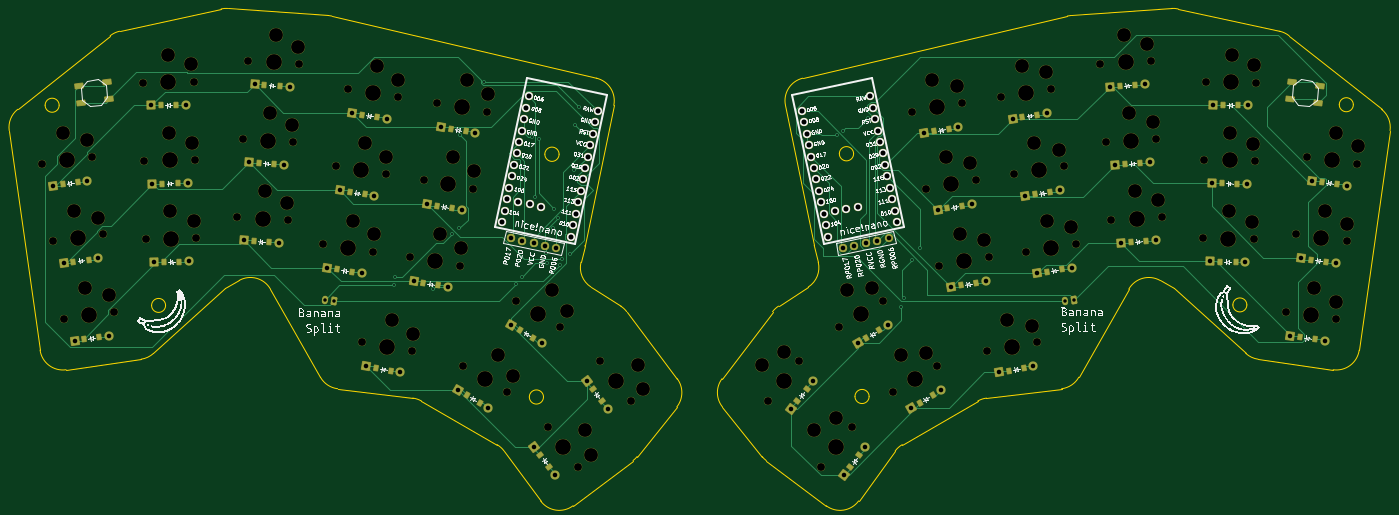
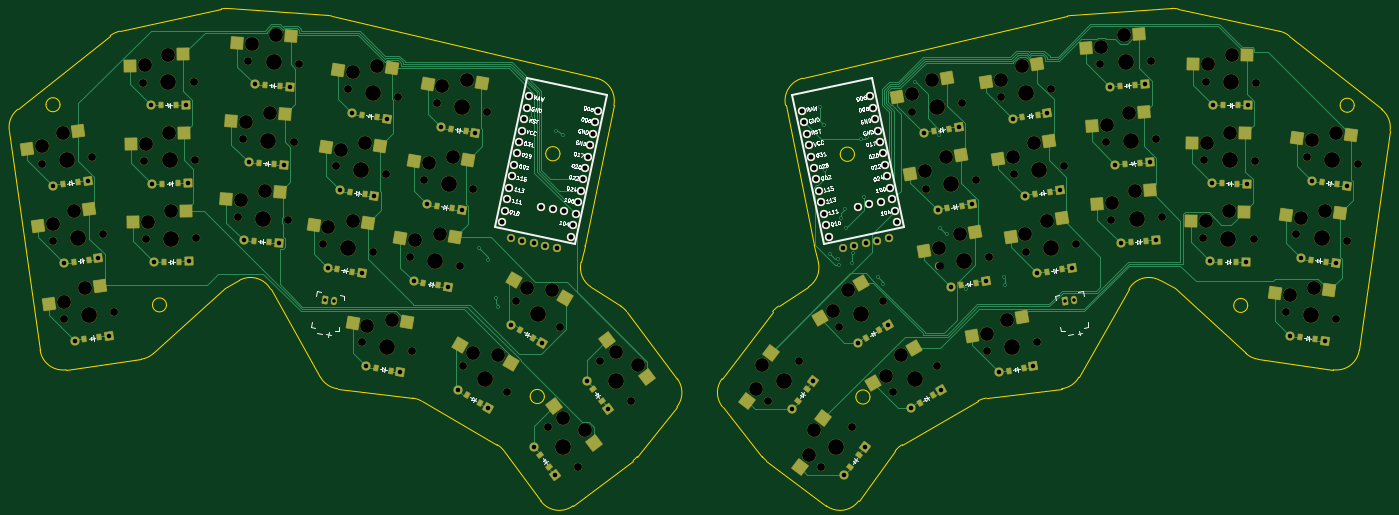
Circuit board: 11 layer files. Board 299.8 x 108.0 mm.
- bottom_copper: routed_banana_split-B_Cu.gbr (57273 bytes)
- bottom_mask: routed_banana_split-B_Mask.gbr (22851 bytes)
- paste: routed_banana_split-B_Paste.gbr (7899 bytes)
- bottom_silk: routed_banana_split-B_Silkscreen.gbr (99360 bytes)
- outline: routed_banana_split-Edge_Cuts.gbr (6540 bytes)
- top_copper: routed_banana_split-F_Cu.gbr (43445 bytes)
- top_mask: routed_banana_split-F_Mask.gbr (19482 bytes)
- paste: routed_banana_split-F_Paste.gbr (4638 bytes)
- top_silk: routed_banana_split-F_Silkscreen.gbr (213230 bytes)
- drill: routed_banana_split-NPTH.drl (3975 bytes)
- drill: routed_banana_split-PTH.drl (3666 bytes)

=== bottom_copper: routed_banana_split-B_Cu.gbr (57273 bytes, source omitted) ===
=== bottom_mask: routed_banana_split-B_Mask.gbr (22851 bytes, source omitted) ===
=== paste: routed_banana_split-B_Paste.gbr (7899 bytes, source omitted) ===
=== bottom_silk: routed_banana_split-B_Silkscreen.gbr (99360 bytes, source omitted) ===
=== outline: routed_banana_split-Edge_Cuts.gbr ===
%TF.GenerationSoftware,KiCad,Pcbnew,9.0.2*%
%TF.CreationDate,2025-07-07T14:02:59-04:00*%
%TF.ProjectId,routed_banana_split,726f7574-6564-45f6-9261-6e616e615f73,0.0.1*%
%TF.SameCoordinates,Original*%
%TF.FileFunction,Profile,NP*%
%FSLAX46Y46*%
G04 Gerber Fmt 4.6, Leading zero omitted, Abs format (unit mm)*
G04 Created by KiCad (PCBNEW 9.0.2) date 2025-07-07 14:02:59*
%MOMM*%
%LPD*%
G01*
G04 APERTURE LIST*
%TA.AperFunction,Profile*%
%ADD10C,0.150000*%
%TD*%
%TA.AperFunction,Profile*%
%ADD11C,0.050000*%
%TD*%
G04 APERTURE END LIST*
D10*
X98282950Y-156577903D02*
X81987119Y-158868133D01*
X91559021Y-86352759D02*
G75*
G02*
X93598656Y-85381985I3113079J-3912641D01*
G01*
X200891999Y-101448320D02*
X194649425Y-131883658D01*
X340771080Y-156577903D02*
X357066911Y-158868133D01*
X362714117Y-154612658D02*
X369414282Y-106938502D01*
X224480932Y-166941015D02*
G75*
G02*
X224393109Y-160809721I3905368J3122215D01*
G01*
X202402131Y-145057341D02*
G75*
G02*
X203693495Y-146255435I-2701831J-4207159D01*
G01*
X244441620Y-132049716D02*
G75*
G02*
X244404605Y-131883658I4860680J1170616D01*
G01*
X224480932Y-166941015D02*
X233087194Y-177705874D01*
X157259110Y-165023331D02*
G75*
G02*
X159140291Y-165654757I-618810J-4961569D01*
G01*
X322613910Y-141220966D02*
X338100475Y-155323437D01*
X81987119Y-158868133D02*
G75*
G02*
X76339907Y-154612659I-695869J4951343D01*
G01*
D11*
X185625839Y-164780000D02*
G75*
G02*
X182554161Y-164780000I-1535839J0D01*
G01*
X182554161Y-164780000D02*
G75*
G02*
X185625839Y-164780000I1535839J0D01*
G01*
D10*
X119572889Y-139470859D02*
X116440121Y-141220966D01*
X214573099Y-166941015D02*
X205966837Y-177705874D01*
X185009136Y-187345472D02*
X177072521Y-176499159D01*
X345455372Y-85381994D02*
G75*
G02*
X347494995Y-86352775I-1073472J-4883406D01*
G01*
X245278816Y-135525976D02*
G75*
G02*
X243119626Y-140903862I-4861016J-1170724D01*
G01*
X345455372Y-85381994D02*
X323413517Y-80536978D01*
X233983458Y-178576821D02*
G75*
G02*
X233087197Y-177705872I3009042J3993121D01*
G01*
D11*
X361441159Y-101330000D02*
G75*
G02*
X358390519Y-101330000I-1525320J0D01*
G01*
X358390519Y-101330000D02*
G75*
G02*
X361441159Y-101330000I1525320J0D01*
G01*
D10*
X194612410Y-132049716D02*
X193775215Y-135525976D01*
X243119606Y-140903831D02*
X236651899Y-145057341D01*
X238162032Y-101448320D02*
G75*
G02*
X241916630Y-95576174I4898068J1004620D01*
G01*
X235360529Y-146255431D02*
G75*
G02*
X236651899Y-145057341I3993171J-3009069D01*
G01*
X100953555Y-155323437D02*
G75*
G02*
X98282950Y-156577904I-3366455J3696837D01*
G01*
X115640513Y-80536977D02*
G75*
G02*
X117062718Y-80432584I1073387J-4883423D01*
G01*
X301846765Y-160492873D02*
X312693486Y-141369135D01*
X281794921Y-165023331D02*
X298116445Y-162987659D01*
X205070573Y-178576820D02*
X192053312Y-188386030D01*
D11*
X189018709Y-112080000D02*
G75*
G02*
X185921291Y-112080000I-1548709J0D01*
G01*
X185921291Y-112080000D02*
G75*
G02*
X189018709Y-112080000I1548709J0D01*
G01*
D10*
X139680542Y-82078919D02*
X197137398Y-95576187D01*
X321991312Y-80432574D02*
X300168137Y-81958599D01*
X93598658Y-85381994D02*
X115640513Y-80536978D01*
X299373489Y-82078919D02*
X241916633Y-95576187D01*
X233983458Y-178576820D02*
X247000718Y-188386030D01*
X299373488Y-82078918D02*
G75*
G02*
X300168137Y-81958601I1143412J-4867482D01*
G01*
D11*
X252954548Y-111970000D02*
G75*
G02*
X249857130Y-111970000I-1548709J0D01*
G01*
X249857130Y-111970000D02*
G75*
G02*
X252954548Y-111970000I1548709J0D01*
G01*
D10*
X279913743Y-165654762D02*
G75*
G02*
X281794923Y-165023348I2499957J-4330138D01*
G01*
X195934424Y-140903831D02*
X202402131Y-145057341D01*
X157259109Y-165023331D02*
X140937585Y-162987659D01*
X367576002Y-102329983D02*
X347495009Y-86352758D01*
X321991312Y-80432575D02*
G75*
G02*
X323413517Y-80536976I348788J-4987825D01*
G01*
X119572889Y-139470859D02*
G75*
G02*
X126360539Y-141369139I2438511J-4365041D01*
G01*
X116440121Y-141220966D02*
X100953555Y-155323437D01*
X175537421Y-175121652D02*
G75*
G02*
X177072521Y-176499159I-2500021J-4330148D01*
G01*
X312693485Y-141369135D02*
G75*
G02*
X319481125Y-139470888I4349115J-2466765D01*
G01*
D11*
X338324029Y-144790000D02*
G75*
G02*
X335287649Y-144790000I-1518190J0D01*
G01*
X335287649Y-144790000D02*
G75*
G02*
X338324029Y-144790000I1518190J0D01*
G01*
D10*
X263516609Y-175121652D02*
X279913743Y-165654762D01*
D11*
X103588190Y-144900000D02*
G75*
G02*
X100551810Y-144900000I-1518190J0D01*
G01*
X100551810Y-144900000D02*
G75*
G02*
X103588190Y-144900000I1518190J0D01*
G01*
D10*
X71478028Y-102329983D02*
X91559021Y-86352758D01*
X261981509Y-176499159D02*
G75*
G02*
X263516613Y-175121660I4035091J-2952641D01*
G01*
X254044894Y-187345472D02*
X261981509Y-176499159D01*
X203693501Y-146255431D02*
X214660937Y-160809709D01*
X301846766Y-160492874D02*
G75*
G02*
X298116447Y-162987677I-4349166J2466774D01*
G01*
X194649425Y-131883658D02*
G75*
G02*
X194612410Y-132049716I-4897725J1004558D01*
G01*
X205966837Y-177705874D02*
G75*
G02*
X205070568Y-178576814I-3905237J3122174D01*
G01*
X197137398Y-95576187D02*
G75*
G02*
X200892037Y-101448328I-1143398J-4867513D01*
G01*
X117062719Y-80432574D02*
X138885893Y-81958599D01*
X244441620Y-132049716D02*
X245278816Y-135525976D01*
D11*
X256321678Y-164670000D02*
G75*
G02*
X253250000Y-164670000I-1535839J0D01*
G01*
X253250000Y-164670000D02*
G75*
G02*
X256321678Y-164670000I1535839J0D01*
G01*
D10*
X214660938Y-160809709D02*
G75*
G02*
X214573114Y-166941027I-3993138J-3009091D01*
G01*
X367576002Y-102329983D02*
G75*
G02*
X369414234Y-106938495I-3113102J-3912617D01*
G01*
X175537421Y-175121652D02*
X159140288Y-165654762D01*
X254044894Y-187345472D02*
G75*
G02*
X247000718Y-188386030I-4035094J2952572D01*
G01*
X192053312Y-188386029D02*
G75*
G02*
X185009103Y-187345497I-3009112J3993129D01*
G01*
X69639748Y-106938502D02*
G75*
G02*
X71478030Y-102329985I4951342J695862D01*
G01*
X140937585Y-162987659D02*
G75*
G02*
X137207260Y-160492876I618815J4961559D01*
G01*
X138885893Y-81958600D02*
G75*
G02*
X139680541Y-82078921I-348793J-4987800D01*
G01*
X235360529Y-146255431D02*
X224393093Y-160809709D01*
D11*
X80485320Y-101440000D02*
G75*
G02*
X77434680Y-101440000I-1525320J0D01*
G01*
X77434680Y-101440000D02*
G75*
G02*
X80485320Y-101440000I1525320J0D01*
G01*
D10*
X238162032Y-101448320D02*
X244404605Y-131883658D01*
X76339914Y-154612658D02*
X69639748Y-106938502D01*
X137207265Y-160492873D02*
X126360545Y-141369135D01*
X195934424Y-140903831D02*
G75*
G02*
X193775237Y-135525981I2701776J4207131D01*
G01*
X319481141Y-139470859D02*
X322613910Y-141220966D01*
X362714116Y-154612658D02*
G75*
G02*
X357066914Y-158868112I-4951316J695858D01*
G01*
X340771080Y-156577904D02*
G75*
G02*
X338100465Y-155323449I695820J4951304D01*
G01*
M02*

=== top_copper: routed_banana_split-F_Cu.gbr (43445 bytes, source omitted) ===
=== top_mask: routed_banana_split-F_Mask.gbr (19482 bytes, source omitted) ===
=== paste: routed_banana_split-F_Paste.gbr ===
%TF.GenerationSoftware,KiCad,Pcbnew,9.0.2*%
%TF.CreationDate,2025-07-07T14:02:59-04:00*%
%TF.ProjectId,routed_banana_split,726f7574-6564-45f6-9261-6e616e615f73,0.0.1*%
%TF.SameCoordinates,Original*%
%TF.FileFunction,Paste,Top*%
%TF.FilePolarity,Positive*%
%FSLAX46Y46*%
G04 Gerber Fmt 4.6, Leading zero omitted, Abs format (unit mm)*
G04 Created by KiCad (PCBNEW 9.0.2) date 2025-07-07 14:02:59*
%MOMM*%
%LPD*%
G01*
G04 APERTURE LIST*
G04 Aperture macros list*
%AMRotRect*
0 Rectangle, with rotation*
0 The origin of the aperture is its center*
0 $1 length*
0 $2 width*
0 $3 Rotation angle, in degrees counterclockwise*
0 Add horizontal line*
21,1,$1,$2,0,0,$3*%
G04 Aperture macros list end*
%ADD10RotRect,1.800000X1.100000X7.000000*%
%ADD11RotRect,0.900000X1.200000X53.000000*%
%ADD12RotRect,0.900000X1.200000X351.000000*%
%ADD13RotRect,0.900000X1.200000X350.000000*%
%ADD14RotRect,0.900000X1.200000X10.000000*%
%ADD15RotRect,1.800000X1.100000X353.000000*%
%ADD16RotRect,0.900000X1.200000X330.000000*%
%ADD17RotRect,0.900000X1.200000X352.000000*%
%ADD18RotRect,0.900000X1.200000X359.000000*%
%ADD19RotRect,0.900000X1.200000X1.000000*%
%ADD20RotRect,0.900000X1.200000X307.000000*%
%ADD21RotRect,0.900000X1.200000X30.000000*%
%ADD22RotRect,0.900000X1.200000X4.000000*%
%ADD23RotRect,0.900000X1.200000X356.000000*%
%ADD24RotRect,0.900000X1.200000X8.000000*%
%ADD25RotRect,0.900000X1.200000X9.000000*%
G04 APERTURE END LIST*
D10*
%TO.C,B1*%
X84791520Y-97250786D03*
X90945306Y-96495196D03*
X85242436Y-100923206D03*
X91396222Y-100167616D03*
%TD*%
D11*
%TO.C,D38*%
X252186519Y-179960275D03*
X254172509Y-177324777D03*
%TD*%
D12*
%TO.C,D12*%
X146188888Y-103487020D03*
X149448260Y-104003254D03*
%TD*%
D13*
%TO.C,D13*%
X159554879Y-139997873D03*
X162804745Y-140570911D03*
%TD*%
D14*
%TO.C,D34*%
X273297266Y-123829179D03*
X276547132Y-123256141D03*
%TD*%
%TO.C,D35*%
X270345247Y-107087447D03*
X273595113Y-106514409D03*
%TD*%
D15*
%TO.C,B2*%
X348108724Y-96495196D03*
X354262510Y-97250786D03*
X347657808Y-100167616D03*
X353811594Y-100923206D03*
%TD*%
D16*
%TO.C,D19*%
X180526018Y-150289007D03*
X183383902Y-151939007D03*
%TD*%
D17*
%TO.C,D21*%
X349831265Y-151792263D03*
X353099149Y-152251535D03*
%TD*%
D18*
%TO.C,D26*%
X333160505Y-101398965D03*
X336460003Y-101456557D03*
%TD*%
D19*
%TO.C,D5*%
X102890718Y-118453968D03*
X106190216Y-118396376D03*
%TD*%
D20*
%TO.C,D18*%
X184881521Y-177324777D03*
X186867511Y-179960275D03*
%TD*%
D17*
%TO.C,D23*%
X354563150Y-118123149D03*
X357831034Y-118582421D03*
%TD*%
D14*
%TO.C,D36*%
X286615903Y-159051529D03*
X289865769Y-158478491D03*
%TD*%
D21*
%TO.C,D39*%
X255670128Y-151939007D03*
X258528012Y-150289007D03*
%TD*%
D22*
%TO.C,D29*%
X310708071Y-97260646D03*
X314000033Y-97030450D03*
%TD*%
D23*
%TO.C,D9*%
X125053997Y-97030450D03*
X128345959Y-97260646D03*
%TD*%
D11*
%TO.C,D40*%
X240763313Y-165671936D03*
X242749303Y-163036438D03*
%TD*%
D13*
%TO.C,D16*%
X149188261Y-158478491D03*
X152438127Y-159051529D03*
%TD*%
D19*
%TO.C,D6*%
X102594027Y-101456557D03*
X105893525Y-101398965D03*
%TD*%
D20*
%TO.C,D20*%
X196304727Y-163036438D03*
X198290717Y-165671936D03*
%TD*%
D23*
%TO.C,D8*%
X123868137Y-113989038D03*
X127160099Y-114219234D03*
%TD*%
%TO.C,D7*%
X122682277Y-130947627D03*
X125974239Y-131177823D03*
%TD*%
D18*
%TO.C,D24*%
X332567123Y-135393786D03*
X335866621Y-135451378D03*
%TD*%
D13*
%TO.C,D14*%
X162506898Y-123256141D03*
X165756764Y-123829179D03*
%TD*%
D24*
%TO.C,D1*%
X85954881Y-152251535D03*
X89222765Y-151792263D03*
%TD*%
D16*
%TO.C,D17*%
X168927942Y-164377464D03*
X171785826Y-166027464D03*
%TD*%
D21*
%TO.C,D37*%
X267268204Y-166027464D03*
X270126088Y-164377464D03*
%TD*%
D18*
%TO.C,D25*%
X332863814Y-118396376D03*
X336163312Y-118453968D03*
%TD*%
D25*
%TO.C,D30*%
X294924542Y-137584657D03*
X298183914Y-137068423D03*
%TD*%
D19*
%TO.C,D4*%
X103187409Y-135451378D03*
X106486907Y-135393786D03*
%TD*%
D13*
%TO.C,D15*%
X165458917Y-106514409D03*
X168708783Y-107087447D03*
%TD*%
D22*
%TO.C,D27*%
X313079792Y-131177823D03*
X316371754Y-130947627D03*
%TD*%
%TO.C,D28*%
X311893932Y-114219234D03*
X315185894Y-113989038D03*
%TD*%
D24*
%TO.C,D3*%
X81222996Y-118582421D03*
X84490880Y-118123149D03*
%TD*%
D17*
%TO.C,D22*%
X352197208Y-134957706D03*
X355465092Y-135416978D03*
%TD*%
D25*
%TO.C,D31*%
X292265156Y-120793955D03*
X295524528Y-120277721D03*
%TD*%
D12*
%TO.C,D11*%
X143529502Y-120277721D03*
X146788874Y-120793955D03*
%TD*%
D25*
%TO.C,D32*%
X289605770Y-104003254D03*
X292865142Y-103487020D03*
%TD*%
D24*
%TO.C,D2*%
X83588939Y-135416978D03*
X86856823Y-134957706D03*
%TD*%
D12*
%TO.C,D10*%
X140870116Y-137068423D03*
X144129488Y-137584657D03*
%TD*%
D14*
%TO.C,D33*%
X276249285Y-140570911D03*
X279499151Y-139997873D03*
%TD*%
M02*

=== top_silk: routed_banana_split-F_Silkscreen.gbr (213230 bytes, source omitted) ===
=== drill: routed_banana_split-NPTH.drl ===
M48
; DRILL file {KiCad 9.0.2} date 2025-07-07T14:03:04-0400
; FORMAT={-:-/ absolute / metric / decimal}
; #@! TF.CreationDate,2025-07-07T14:03:04-04:00
; #@! TF.GenerationSoftware,Kicad,Pcbnew,9.0.2
; #@! TF.FileFunction,NonPlated,1,2,NPTH
FMAT,2
METRIC
; #@! TA.AperFunction,NonPlated,NPTH,ComponentDrill
T1C1.702
; #@! TA.AperFunction,NonPlated,NPTH,ComponentDrill
T2C3.000
; #@! TA.AperFunction,NonPlated,NPTH,ComponentDrill
T3C3.429
%
G90
G05
T1
X76.715Y-114.167
X79.081Y-131.001
X81.446Y-147.836
X87.608Y-112.636
X89.973Y-129.471
X92.339Y-146.305
X98.657Y-96.525
X98.954Y-113.522
X99.251Y-130.519
X109.656Y-96.333
X109.952Y-113.33
X110.249Y-130.327
X119.19Y-125.691
X120.376Y-108.733
X121.562Y-91.774
X130.164Y-126.459
X131.35Y-109.5
X132.535Y-92.541
X137.85Y-131.528
X140.509Y-114.737
X143.168Y-97.946
X146.265Y-152.886
X148.714Y-133.248
X151.374Y-116.458
X154.033Y-99.667
X156.632Y-134.405
X157.098Y-154.796
X159.584Y-117.664
X162.536Y-100.922
X167.464Y-136.315
X168.094Y-158.122
X170.417Y-119.574
X173.369Y-102.832
X177.62Y-163.622
X179.692Y-144.034
X186.558Y-171.241
X189.218Y-149.534
X193.178Y-180.026
X197.981Y-156.953
X204.601Y-165.738
X234.453Y-165.738
X241.073Y-156.953
X245.876Y-180.026
X249.836Y-149.534
X252.496Y-171.241
X259.362Y-144.034
X261.434Y-163.622
X265.685Y-102.832
X268.638Y-119.574
X270.96Y-158.122
X271.59Y-136.315
X276.518Y-100.922
X279.47Y-117.664
X281.956Y-154.796
X282.422Y-134.405
X285.021Y-99.667
X287.68Y-116.458
X290.34Y-133.248
X292.789Y-152.886
X295.886Y-97.946
X298.545Y-114.737
X301.204Y-131.528
X306.519Y-92.541
X307.705Y-109.5
X308.89Y-126.459
X317.492Y-91.774
X318.678Y-108.733
X319.864Y-125.691
X328.805Y-130.327
X329.102Y-113.33
X329.398Y-96.333
X339.803Y-130.519
X340.1Y-113.522
X340.397Y-96.525
X346.715Y-146.305
X349.081Y-129.471
X351.446Y-112.636
X357.608Y-147.836
X359.973Y-131.001
X362.339Y-114.167
T2
X81.333Y-107.509
X83.699Y-124.344
X86.065Y-141.178
X86.591Y-108.992
X88.956Y-125.827
X91.322Y-142.661
X104.053Y-90.479
X104.349Y-107.477
X104.646Y-124.474
X109.09Y-92.592
X109.387Y-109.589
X109.684Y-126.587
X125.092Y-120.139
X126.278Y-103.181
X127.464Y-86.222
X129.926Y-122.683
X131.112Y-105.724
X132.298Y-88.766
X144.213Y-126.511
X146.872Y-109.721
X148.807Y-129.466
X149.532Y-92.93
X151.466Y-112.676
X152.715Y-147.981
X154.126Y-95.885
X157.257Y-151.016
X163.081Y-129.501
X166.033Y-112.759
X167.623Y-132.536
X168.985Y-96.017
X170.575Y-115.794
X173.527Y-99.052
X175.832Y-155.719
X179.062Y-160.125
X187.43Y-141.631
X190.66Y-146.036
X194.62Y-172.053
X195.872Y-177.37
X206.043Y-157.764
X207.295Y-163.081
X233.011Y-157.764
X237.777Y-155.095
X244.434Y-172.053
X249.201Y-169.383
X251.624Y-141.631
X257.054Y-141.036
X263.222Y-155.719
X268.652Y-155.125
X270.069Y-96.017
X273.021Y-112.759
X275.375Y-97.316
X275.973Y-129.501
X278.327Y-114.057
X281.279Y-130.799
X286.339Y-147.981
X289.522Y-92.93
X291.645Y-149.28
X292.182Y-109.721
X294.805Y-94.321
X294.841Y-126.511
X297.464Y-111.111
X300.124Y-127.902
X311.59Y-86.222
X312.776Y-103.181
X313.962Y-120.139
X316.732Y-88.068
X317.917Y-105.027
X319.103Y-121.985
X334.408Y-124.474
X334.705Y-107.477
X335.001Y-90.479
X339.369Y-126.761
X339.666Y-109.764
X339.962Y-92.766
X352.989Y-141.178
X355.355Y-124.344
X357.634Y-144.053
X357.721Y-107.509
X360.0Y-127.218
X362.366Y-110.384
T3
X82.161Y-113.401
X84.527Y-130.236
X86.893Y-147.071
X104.157Y-96.429
X104.453Y-113.426
X104.75Y-130.423
X124.677Y-126.075
X125.863Y-109.116
X127.049Y-92.158
X143.282Y-132.388
X145.941Y-115.597
X148.601Y-98.807
X151.681Y-153.841
X162.048Y-135.36
X165.0Y-118.619
X167.952Y-101.877
X172.857Y-160.872
X184.455Y-146.784
X189.868Y-175.633
X201.291Y-161.345
X237.763Y-161.345
X249.186Y-175.633
X254.599Y-146.784
X266.197Y-160.872
X271.102Y-101.877
X274.054Y-118.619
X277.006Y-135.36
X287.373Y-153.841
X290.453Y-98.807
X293.113Y-115.597
X295.772Y-132.388
X312.005Y-92.158
X313.191Y-109.116
X314.377Y-126.075
X334.304Y-130.423
X334.601Y-113.426
X334.898Y-96.429
X352.161Y-147.071
X354.527Y-130.236
X356.893Y-113.401
M30

=== drill: routed_banana_split-PTH.drl ===
M48
; DRILL file {KiCad 9.0.2} date 2025-07-07T14:03:04-0400
; FORMAT={-:-/ absolute / metric / decimal}
; #@! TF.CreationDate,2025-07-07T14:03:04-04:00
; #@! TF.GenerationSoftware,Kicad,Pcbnew,9.0.2
; #@! TF.FileFunction,Plated,1,2,PTH
FMAT,2
METRIC
; #@! TA.AperFunction,Plated,PTH,ViaDrill
T1C0.400
; #@! TA.AperFunction,Plated,PTH,ComponentDrill
T2C0.750
; #@! TA.AperFunction,Plated,PTH,ComponentDrill
T3C0.991
; #@! TA.AperFunction,Plated,PTH,ComponentDrill
T4C1.000
; #@! TA.AperFunction,Plated,PTH,ComponentDrill
T5C1.092
%
G90
G05
T1
X153.22Y-140.48
X153.47Y-138.81
X161.66Y-141.26
X165.857Y-129.383
X167.37Y-128.13
X167.52Y-107.93
X172.82Y-96.32
X179.64Y-140.35
X180.9Y-138.64
X183.154Y-108.25
X183.89Y-121.4
X184.604Y-108.73
X186.21Y-133.61
X186.48Y-135.67
X187.704Y-128.024
X187.95Y-123.91
X188.776Y-125.926
X189.179Y-136.019
X189.59Y-134.91
X191.28Y-133.84
X192.26Y-115.59
X192.49Y-105.71
X193.34Y-101.84
X249.3Y-107.99
X250.64Y-106.98
X256.15Y-104.21
X263.31Y-145.29
X263.852Y-143.213
X265.59Y-135.1
X267.38Y-132.5
T2
X138.161Y-143.625
X140.136Y-143.938
X298.918Y-143.938
X300.893Y-143.625
T3
X79.084Y-118.883
X81.45Y-135.718
X83.816Y-152.552
X86.63Y-117.823
X88.996Y-134.657
X91.362Y-151.492
X100.434Y-101.494
X100.731Y-118.492
X101.028Y-135.489
X108.053Y-101.361
X108.35Y-118.359
X108.647Y-135.356
X120.528Y-130.797
X121.713Y-113.838
X122.899Y-96.88
X128.129Y-131.328
X129.315Y-114.37
X130.501Y-97.411
X138.737Y-136.731
X141.396Y-119.94
X144.055Y-103.149
X146.263Y-137.923
X147.061Y-158.103
X148.922Y-121.132
X151.582Y-104.341
X154.565Y-159.427
X157.428Y-139.623
X160.38Y-122.881
X163.332Y-106.139
X164.932Y-140.946
X167.057Y-163.297
X167.884Y-124.204
X170.836Y-107.463
X173.656Y-167.107
X178.655Y-149.209
X183.582Y-175.6
X185.255Y-153.019
X188.167Y-181.685
X195.005Y-161.311
X199.591Y-167.397
X239.463Y-167.397
X244.049Y-161.311
X250.887Y-181.685
X253.8Y-153.019
X255.472Y-175.6
X260.399Y-149.209
X265.398Y-167.107
X268.218Y-107.463
X271.17Y-124.204
X271.997Y-163.297
X274.122Y-140.946
X275.722Y-106.139
X278.674Y-122.881
X281.626Y-139.623
X284.489Y-159.427
X287.472Y-104.341
X290.132Y-121.132
X291.993Y-158.103
X292.791Y-137.923
X294.999Y-103.149
X297.658Y-119.94
X300.317Y-136.731
X308.553Y-97.411
X309.739Y-114.37
X310.925Y-131.328
X316.155Y-96.88
X317.341Y-113.838
X318.526Y-130.797
X330.407Y-135.356
X330.704Y-118.359
X331.001Y-101.361
X338.026Y-135.489
X338.323Y-118.492
X338.62Y-101.494
X347.692Y-151.492
X350.058Y-134.657
X352.424Y-117.823
X355.238Y-152.552
X357.604Y-135.718
X359.97Y-118.883
T4
X178.509Y-130.345
X180.994Y-130.873
X183.478Y-131.401
X185.963Y-131.929
X188.447Y-132.458
X250.607Y-132.458
X253.091Y-131.929
X255.576Y-131.401
X258.06Y-130.873
X260.545Y-130.345
T5
X176.651Y-126.812
X177.18Y-124.327
X177.708Y-121.843
X178.236Y-119.358
X178.764Y-116.874
X179.292Y-114.389
X179.82Y-111.905
X180.192Y-122.371
X180.348Y-109.42
X180.876Y-106.936
X181.404Y-104.451
X181.932Y-101.967
X182.46Y-99.482
X182.677Y-122.899
X185.161Y-123.427
X191.558Y-129.98
X192.086Y-127.496
X192.615Y-125.011
X193.143Y-122.527
X193.671Y-120.042
X194.199Y-117.558
X194.727Y-115.073
X195.255Y-112.589
X195.783Y-110.105
X196.311Y-107.62
X196.839Y-105.136
X197.367Y-102.651
X241.687Y-102.651
X242.215Y-105.136
X242.743Y-107.62
X243.271Y-110.105
X243.799Y-112.589
X244.327Y-115.073
X244.855Y-117.558
X245.383Y-120.042
X245.911Y-122.527
X246.439Y-125.011
X246.968Y-127.496
X247.496Y-129.98
X248.924Y-124.483
X251.408Y-123.955
X253.893Y-123.427
X256.594Y-99.482
X257.122Y-101.967
X257.65Y-104.451
X258.178Y-106.936
X258.706Y-109.42
X259.234Y-111.905
X259.762Y-114.389
X260.29Y-116.874
X260.818Y-119.358
X261.346Y-121.843
X261.875Y-124.327
X262.403Y-126.812
M30

